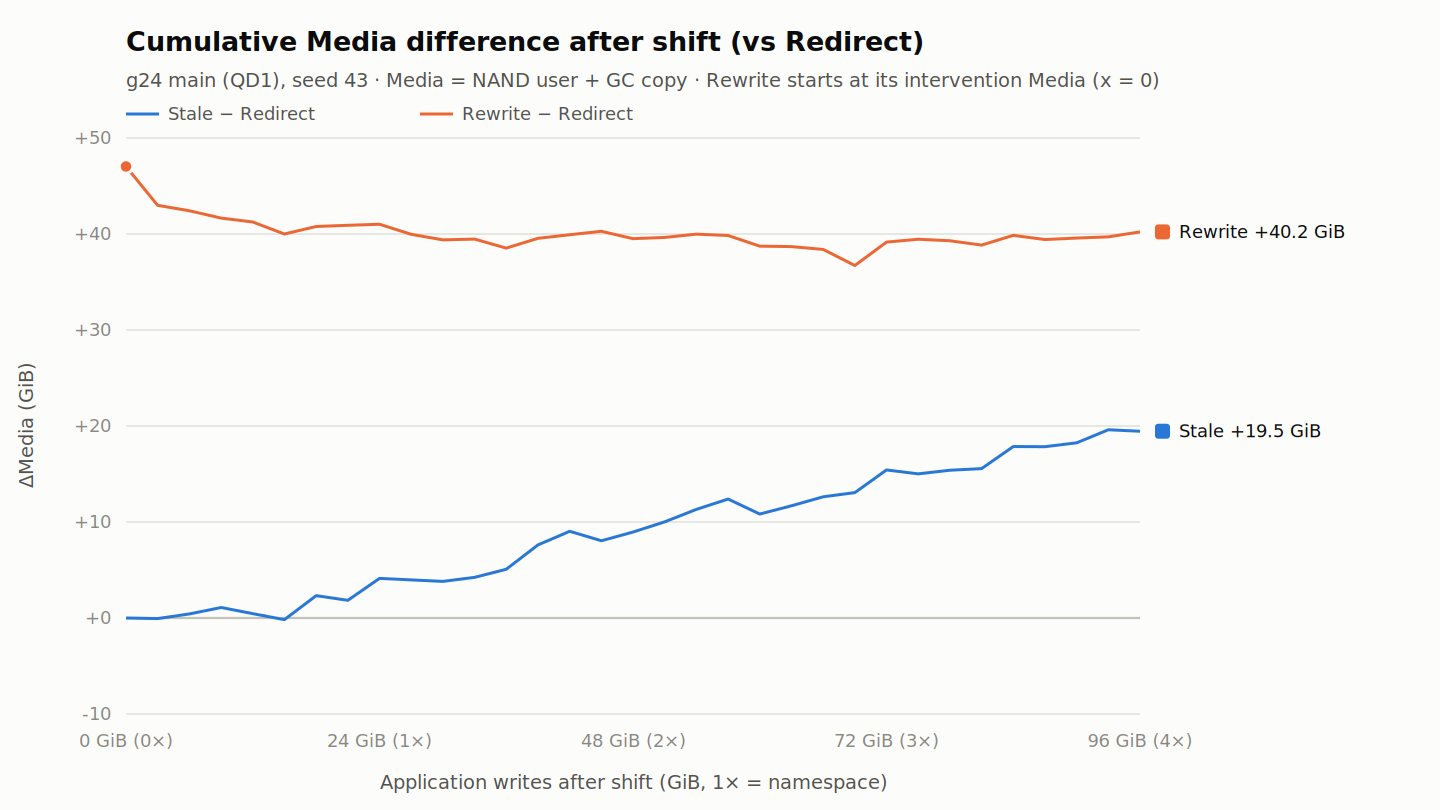

Data behind this chart, as committed beside it:
app_GiB, stale_dMedia_GiB, rewrite_dMedia_GiB
0.000, 0.000, 47.03
3.000, -0.055, 42.98
6.000, 0.416, 42.41
9.000, 1.097, 41.65
12, 0.448, 41.26
15, -0.171, 40
18, 2.323, 40.79
21, 1.839, 40.9
24, 4.119, 41.01
27, 3.968, 39.97
30, 3.812, 39.39
33, 4.227, 39.47
36, 5.084, 38.54
39, 7.607, 39.54
42, 9.033, 39.92
45, 8.042, 40.28
48, 8.949, 39.51
51, 10.02, 39.63
54, 11.32, 39.98
57, 12.39, 39.85
60, 10.83, 38.74
63, 11.69, 38.69
66, 12.62, 38.39
69, 13.06, 36.71
72, 15.42, 39.16
75, 15.01, 39.45
78, 15.39, 39.3
81, 15.57, 38.85
84, 17.86, 39.85
87, 17.84, 39.42
90, 18.25, 39.58
93, 19.61, 39.7
96, 19.45, 40.22
